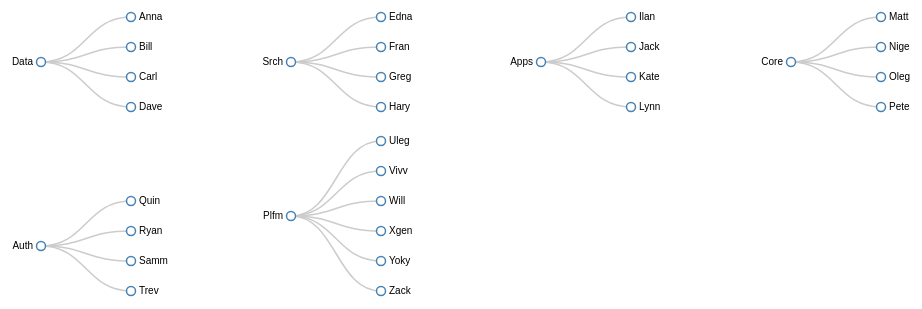
D3 v3 page, settled after 360 driven frames (6 s of simulated time); the page loaded 1 data file(s).



    var totalHeight = 0;

    d3.csv("people.csv", function (error, root) {

        var nestedByTeam = d3.nest().key(function (it) {
            return it.Team
        }).entries(root);
        var dataset = nestedByTeam.map(function (it) {
            return {
                name: it.key,
                children: it.values.map(function (it) {
                    return {
                        name: it.Name
                    };
                })
            };
        });

        dataset.map(function (pack) {
            var width = 250,
                    height = 30 * pack.children.length;

            var cluster = d3.layout.cluster()
                    .size([height, width - 160]);

            var diagonal = d3.svg.diagonal()
                    .projection(function (d) {
                        return [d.y, d.x];
                    });

            var svg = d3.select("body").append("svg")
                    .attr("width", width)
                    .attr("height", height)
                    .append("g")
                    .attr("transform", "translate(40,0)");

            var nodes = cluster.nodes(pack);
            var links = cluster.links(nodes);

            var link = svg.selectAll(".link")
                    .data(links)
                    .enter().append("path")
                    .attr("class", "link")
                    .attr("d", diagonal);

            var node = svg.selectAll(".node")
                    .data(nodes)
                    .enter().append("g")
                    .attr("class", "node")
                    .attr("transform", function (d) {
                        return "translate(" + d.y + "," + d.x + ")";
                    })

            node.append("circle")
                    .attr("r", 4.5);

            node.append("text")
                    .attr("dx", function (d) {
                        return d.children ? -8 : 8;
                    })
                    .attr("dy", 3)
                    .style("text-anchor", function (d) {
                        return d.children ? "end" : "start";
                    })
                    .text(function (d) {
                        return d.name;
                    });
        });
    });

    d3.select(self.frameElement).style("height", totalHeight + "px");



### data: people.csv
Name, Team, Sponsor, Loc, Skills
Anna, Data, AAAAAAA, GBR, web
Bill, Data, BBBBBBB, GBR, web
Carl, Data, CCCCCCC, GBR, web
Dave, Data, CCCCCCC, USA, QA
Edna, Srch, CCCCCCC, POL, java
Fran, Srch, BBBBBBB, POL, java
Greg, Srch, BBBBBBB, POL, java
Hary, Srch, AAAAAAA, POL, QA
Ilan, Apps, AAAAAAA, CHN, web
Jack, Apps, CCCCCCC, CHN, web
Kate, Apps, CCCCCCC, CHN, web
Lynn, Apps, CCCCCCC, CHN, QA
Matt, Core, BBBBBBB, CHN, C++
Nige, Core, BBBBBBB, GBR, web
Oleg, Core, AAAAAAA, GBR, web
Pete, Core, AAAAAAA, GBR, QA
Quin, Auth, CCCCCCC, POL, java
Ryan, Auth, CCCCCCC, POL, java
Samm, Auth, CCCCCCC, POL, web
Trev, Auth, BBBBBBB, POL, QA
Uleg, Plfm, BBBBBBB, POL, web
Vivv, Plfm, AAAAAAA, GBR, web
Will, Plfm, AAAAAAA, GBR, web
Xgen, Plfm, DDDDDDD, USA, web
Yoky, Plfm, DDDDDDD, GBR, web
Zack, Plfm, DDDDDDD, GBR, QA